Photos from the image-classification dataset "dataset" in the GitHub repository eWingEye/CNN_Aspergillus. Its 7 classes are: Aspergillus flavus strain AI2, Aspergillus clavatus strain AI1, Aspergillus flavus strain AI1, Aspergillus fumigatus strain A293, Aspergillus nidulans strain TN02A7, Aspergillus niger strain AI1, Aspergillus terreus strain AI1.

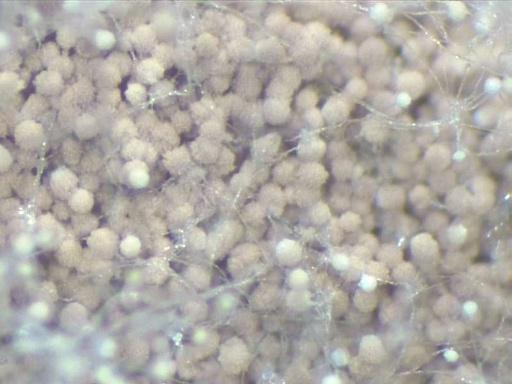
Label: Aspergillus terreus strain AI1

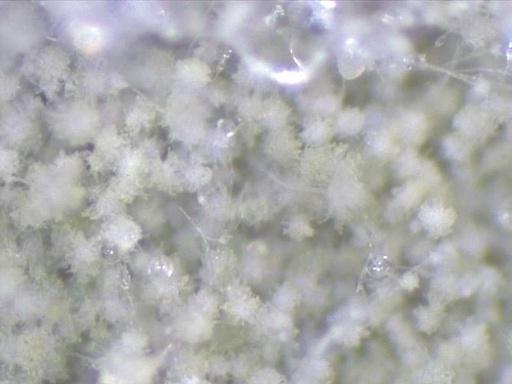
Label: Aspergillus flavus strain AI2

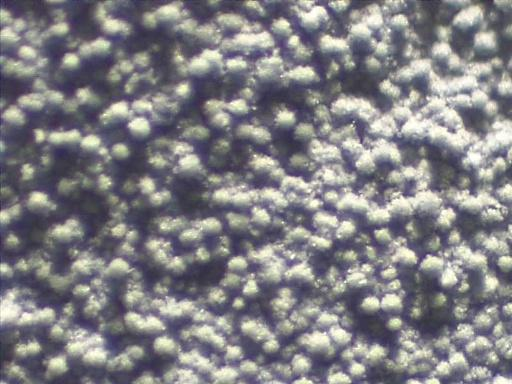
Label: Aspergillus fumigatus strain A293

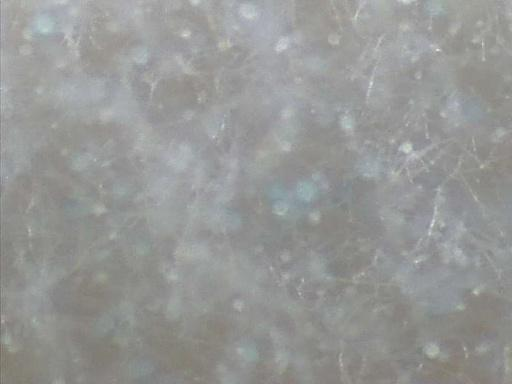
Label: Aspergillus clavatus strain AI1

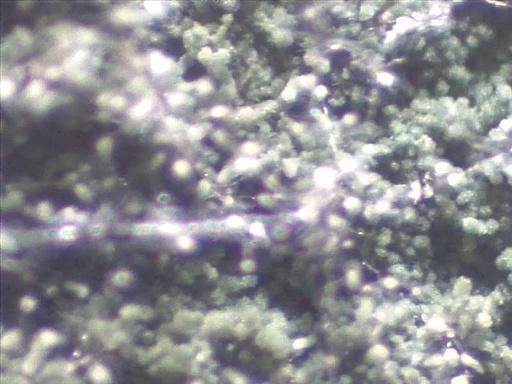
Label: Aspergillus nidulans strain TN02A7

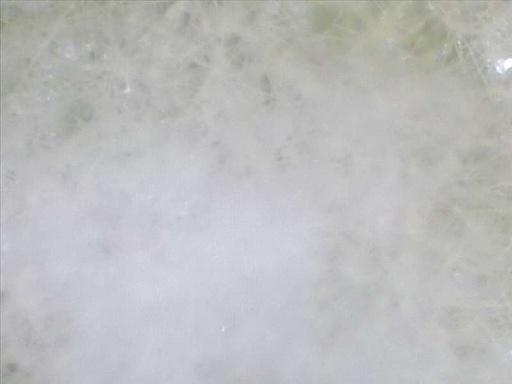
Label: Aspergillus flavus strain AI1
